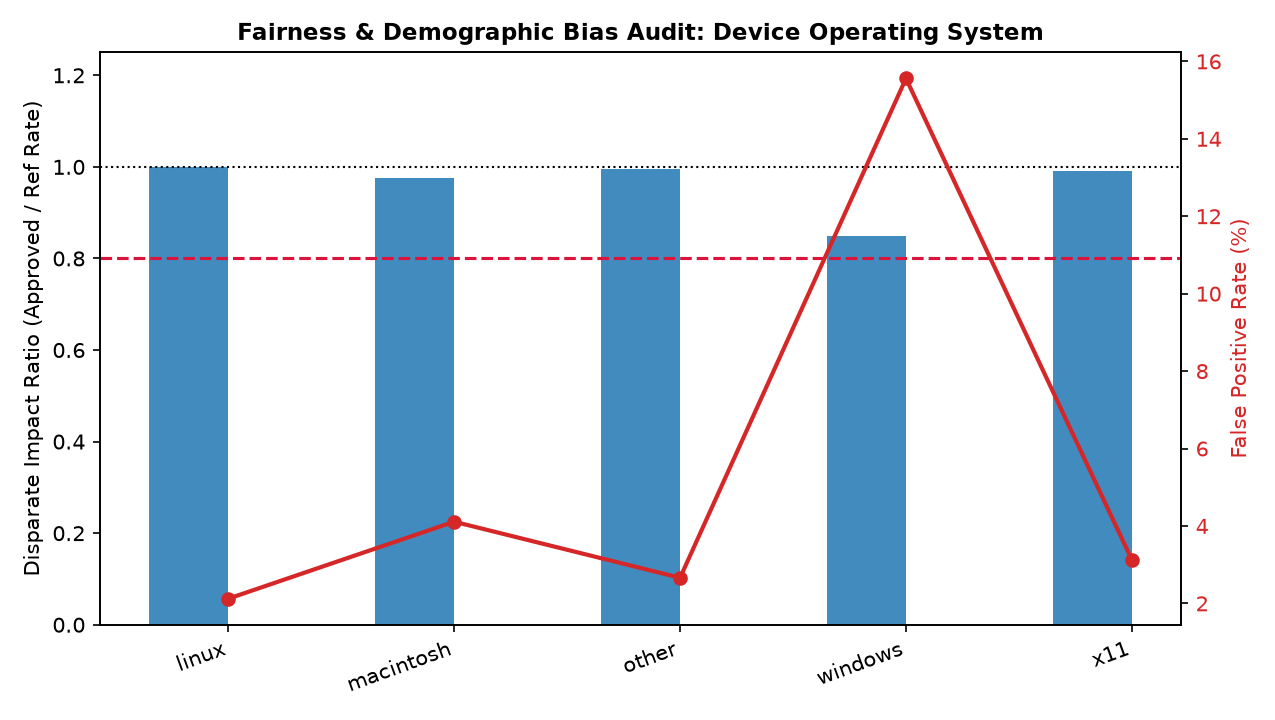

The data file committed next to this chart (first rows):
slice_name, group, sample_size, sample_pct, approval_rate, fraud_rate, mean_fraud_score, tpr_fraud_recall, fpr_false_alarm, legitimate_approval_tpr, reference_group, disparate_impact_ratio, statistical_parity_diff, four_fifths_compliant
device_os, linux, 3284, 32.04, 0.9772, 0.0079, 0.1648, 0.2308, 0.0212, 0.9788, linux, 1.0, 0.0, True
device_os, macintosh, 521, 5.08, 0.9539, 0.0192, 0.1906, 0.3, 0.0411, 0.9589, linux, 0.9762, -0.0233, True
device_os, other, 3909, 38.14, 0.9719, 0.0095, 0.1737, 0.1892, 0.0266, 0.9734, linux, 0.9946, -0.0053, True
device_os, windows, 2472, 24.12, 0.8293, 0.0332, 0.3194, 0.6098, 0.1556, 0.8444, linux, 0.8486, -0.1479, True
device_os, x11, 64, 0.62, 0.9688, 0.0, 0.173, 0.0, 0.0312, 0.9688, linux, 0.9914, -0.0084, True
